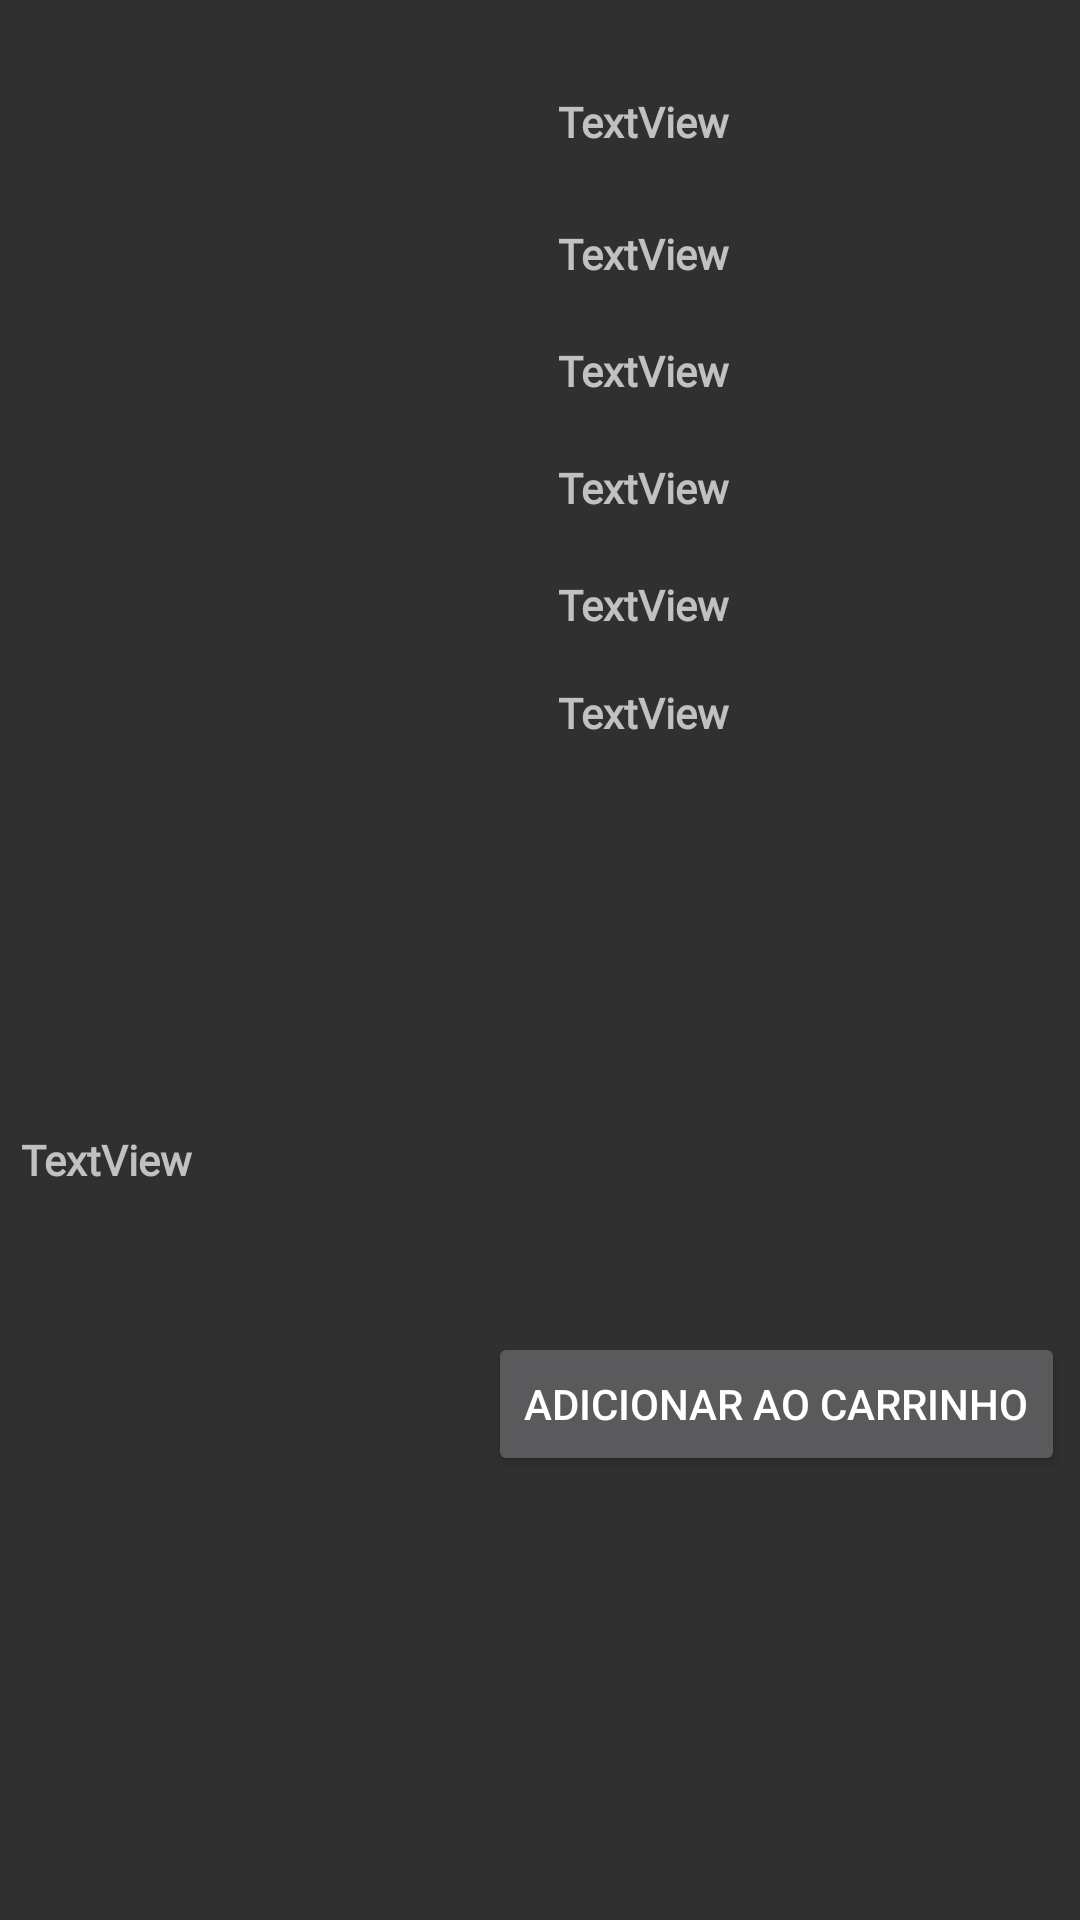

Reconstruct the res/layout file that produces this screen, plus the resources it refers to.
<!-- AndroidManifest.xml: application theme Theme.AppCompat.NoActionBar -->
<!-- res/layout/home_list_sobre.xml -->
<?xml version="1.0" encoding="utf-8"?>
<RelativeLayout xmlns:android="http://schemas.android.com/apk/res/android"
    xmlns:app="http://schemas.android.com/apk/res-auto"
    xmlns:tools="http://schemas.android.com/tools"
    android:layout_width="wrap_content"
    android:layout_height="match_parent"
    android:padding="5dp">

    <ImageView
        android:id="@+id/hotelimg"
        android:layout_width="162dp"
        android:layout_height="220dp"
        android:layout_alignParentStart="true"
        android:layout_alignParentTop="true"
        android:layout_marginRight="5dp"
        android:layout_marginTop="24dp"
        android:padding="5dp"
        android:scaleType="fitXY"
        app:srcCompat="@mipmap/ic_launcher"
        tools:layout_editor_absoluteX="0dp"
        tools:layout_editor_absoluteY="35dp" />

    <TextView
        android:id="@+id/hotelNome"
        android:layout_width="170dp"
        android:layout_height="wrap_content"
        android:layout_alignStart="@+id/hotelPais"
        android:layout_alignTop="@+id/hotelimg"
        android:fontFamily="@font/amiko"
        android:padding="2dp"
        android:text="TextView"
        android:textStyle="bold" />

    <TextView
        android:id="@+id/hotelPais"
        android:layout_width="170dp"
        android:layout_height="wrap_content"
        android:layout_alignParentEnd="true"
        android:layout_alignParentTop="true"
        android:layout_marginEnd="1dp"
        android:layout_marginTop="68dp"
        android:fontFamily="@font/amiko"
        android:padding="2dp"
        android:text="TextView"
        android:textStyle="bold" />

    <TextView
        android:id="@+id/hotelEstado"
        android:layout_width="170dp"
        android:layout_height="wrap_content"
        android:layout_alignParentTop="true"
        android:layout_alignStart="@+id/hotelNome"
        android:layout_marginTop="107dp"
        android:fontFamily="@font/amiko"
        android:padding="2dp"
        android:text="TextView"
        android:textStyle="bold" />

    <TextView
        android:id="@+id/hotelEndereco"
        android:layout_width="170dp"
        android:layout_height="wrap_content"
        android:layout_alignParentTop="true"
        android:layout_alignStart="@+id/hotelNome"
        android:layout_marginTop="146dp"
        android:fontFamily="@font/amiko"
        android:padding="2dp"
        android:text="TextView"
        android:textStyle="bold" />

    <TextView
        android:id="@+id/hotelPrice"
        android:layout_width="170dp"
        android:layout_height="wrap_content"
        android:layout_alignParentTop="true"
        android:layout_alignStart="@+id/hotelNome"
        android:layout_marginTop="185dp"
        android:fontFamily="@font/amiko"
        android:padding="2dp"
        android:text="TextView"
        android:textStyle="bold"/>

    <TextView
        android:id="@+id/hotelClasse"
        android:layout_width="170dp"
        android:layout_height="wrap_content"
        android:layout_alignBottom="@+id/hotelimg"
        android:layout_alignStart="@+id/hotelNome"
        android:fontFamily="@font/amiko"
        android:padding="2dp"
        android:text="TextView"
        android:textStyle="bold"/>

    <Button
        android:id="@+id/addtocart"
        android:layout_width="wrap_content"
        android:layout_height="wrap_content"
        android:layout_alignParentBottom="true"
        android:layout_alignParentEnd="true"
        android:layout_marginBottom="143dp"
        android:text="Adicionar ao carrinho"/>

    <TextView
        android:id="@+id/hotelDesc"

        android:layout_width="379dp"
        android:layout_height="wrap_content"
        android:layout_alignParentBottom="true"
        android:layout_alignParentStart="true"
        android:layout_marginBottom="237dp"
        android:fontFamily="@font/amiko"
        android:padding="2dp"
        android:text="TextView"
        android:textStyle="bold" />




</RelativeLayout>
<!-- resources referenced by this layout -->
<resources>

</resources>
